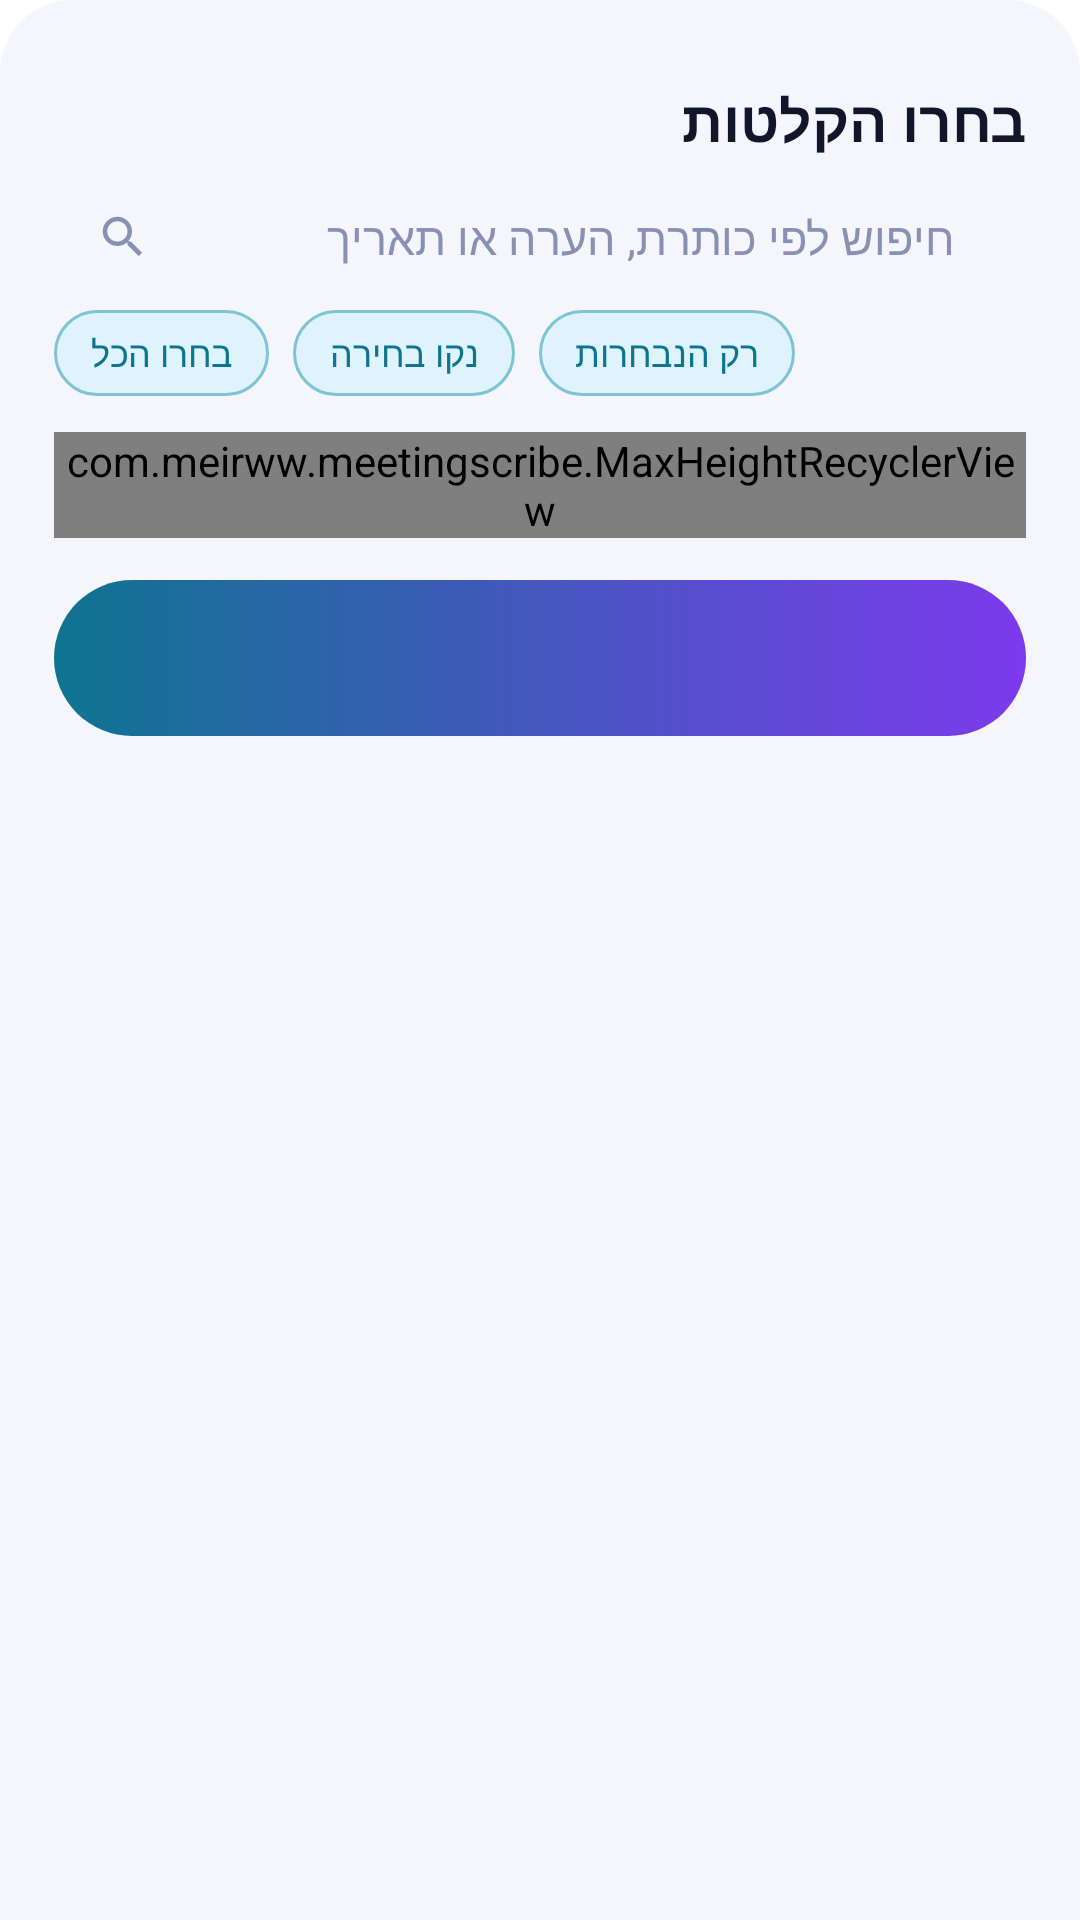

Reconstruct the res/layout file that produces this screen, plus the resources it refers to.
<!-- AndroidManifest.xml: application theme Theme.MeetingScribe -->
<!-- res/layout/sheet_recording_picker.xml -->
<?xml version="1.0" encoding="utf-8"?>
<LinearLayout xmlns:android="http://schemas.android.com/apk/res/android"
    xmlns:app="http://schemas.android.com/apk/res-auto"
    xmlns:tools="http://schemas.android.com/tools"
    android:layout_width="match_parent"
    android:layout_height="wrap_content"
    android:orientation="vertical"
    android:background="@drawable/bg_sheet"
    android:paddingStart="18dp"
    android:paddingEnd="18dp"
    android:paddingTop="10dp"
    android:paddingBottom="18dp">

    <View
        android:layout_width="42dp"
        android:layout_height="5dp"
        android:layout_gravity="center_horizontal"
        android:layout_marginBottom="12dp"
        android:background="@drawable/bg_sheet_handle"
        android:importantForAccessibility="no" />

    <LinearLayout
        android:layout_width="match_parent"
        android:layout_height="wrap_content"
        android:orientation="horizontal"
        android:gravity="center_vertical">

        <TextView
            android:layout_width="0dp"
            android:layout_height="wrap_content"
            android:layout_weight="1"
            android:text="@string/chat_picker_title"
            android:textColor="@color/text_primary"
            android:textSize="19sp"
            android:textStyle="bold" />

        <TextView
            android:id="@+id/pickerSelectedCount"
            android:layout_width="wrap_content"
            android:layout_height="wrap_content"
            android:textColor="@color/accent_cyan"
            android:textSize="13sp"
            tools:text="נבחרו 2" />
    </LinearLayout>

    <LinearLayout
        android:layout_width="match_parent"
        android:layout_height="wrap_content"
        android:orientation="horizontal"
        android:gravity="center_vertical"
        android:background="@drawable/bg_card"
        android:paddingStart="14dp"
        android:paddingEnd="14dp"
        android:paddingTop="4dp"
        android:paddingBottom="4dp"
        android:layout_marginTop="12dp">

        <ImageView
            android:layout_width="18dp"
            android:layout_height="18dp"
            android:src="@drawable/ic_search"
            android:contentDescription="@null" />

        <EditText
            android:id="@+id/pickerSearchInput"
            android:layout_width="0dp"
            android:layout_height="wrap_content"
            android:layout_weight="1"
            android:background="@null"
            android:hint="@string/chat_picker_search_hint"
            android:textColor="@color/text_primary"
            android:textColorHint="@color/text_hint"
            android:textSize="15sp"
            android:inputType="text"
            android:imeOptions="actionSearch"
            android:maxLines="1"
            android:paddingStart="10dp"
            android:paddingEnd="10dp" />

        <ImageView
            android:id="@+id/pickerClearSearch"
            android:layout_width="34dp"
            android:layout_height="34dp"
            android:padding="8dp"
            android:src="@drawable/ic_clear"
            android:background="?attr/selectableItemBackgroundBorderless"
            android:visibility="gone"
            android:contentDescription="@string/history_search_clear" />
    </LinearLayout>

    <HorizontalScrollView
        android:layout_width="match_parent"
        android:layout_height="wrap_content"
        android:scrollbars="none"
        android:layout_marginTop="10dp">

        <LinearLayout
            android:layout_width="wrap_content"
            android:layout_height="wrap_content"
            android:orientation="horizontal">

            <TextView
                android:id="@+id/pickerSelectAll"
                style="@style/LinkChip"
                android:text="@string/chat_picker_select_all" />

            <TextView
                android:id="@+id/pickerClearSelection"
                style="@style/LinkChip"
                android:text="@string/chat_picker_clear_selection" />

            <TextView
                android:id="@+id/pickerSelectedOnly"
                style="@style/LinkChip"
                android:text="@string/chat_picker_selected_only" />
        </LinearLayout>
    </HorizontalScrollView>

    <TextView
        android:id="@+id/pickerEmptyText"
        android:layout_width="match_parent"
        android:layout_height="wrap_content"
        android:layout_marginTop="28dp"
        android:layout_marginBottom="28dp"
        android:gravity="center"
        android:text="@string/chat_picker_empty"
        android:textColor="@color/text_secondary"
        android:textSize="14sp"
        android:visibility="gone" />

    <com.meirww.meetingscribe.MaxHeightRecyclerView
        android:id="@+id/pickerList"
        android:layout_width="match_parent"
        android:layout_height="wrap_content"
        android:layout_marginTop="12dp"
        android:clipToPadding="false"
        android:scrollbars="vertical" />

    <TextView
        android:id="@+id/pickerConfirmButton"
        android:layout_width="match_parent"
        android:layout_height="52dp"
        android:layout_marginTop="14dp"
        android:background="@drawable/bg_pill_button"
        android:foreground="?attr/selectableItemBackground"
        android:gravity="center"
        android:textColor="#FFFFFF"
        android:textSize="16sp"
        android:textStyle="bold"
        android:clickable="true"
        android:focusable="true"
        tools:text="אישור (2)" />

</LinearLayout>
<!-- resources referenced by this layout -->
<resources>
  <color name="accent_cyan">#0E7490</color>
  <color name="text_hint">#8891B3</color>
  <color name="text_primary">#12162B</color>
  <color name="text_secondary">#4B5578</color>
  <!-- drawable bg_sheet (drawable) -->
  <?xml version="1.0" encoding="utf-8"?>
  <shape xmlns:android="http://schemas.android.com/apk/res/android"
      android:shape="rectangle">
      <solid android:color="@color/bg_top" />
      <corners
          android:topLeftRadius="24dp"
          android:topRightRadius="24dp" />
  </shape>
  <!-- drawable ic_clear (drawable) -->
  <?xml version="1.0" encoding="utf-8"?>
  <vector xmlns:android="http://schemas.android.com/apk/res/android"
      android:width="18dp"
      android:height="18dp"
      android:viewportWidth="24"
      android:viewportHeight="24"
      android:tint="@color/text_hint">
      <path
          android:fillColor="#FFFFFF"
          android:pathData="M19,6.41L17.59,5 12,10.59 6.41,5 5,6.41 10.59,12 5,17.59 6.41,19 12,13.41 17.59,19 19,17.59 13.41,12z" />
  </vector>
  <!-- drawable ic_search (drawable) -->
  <?xml version="1.0" encoding="utf-8"?>
  <vector xmlns:android="http://schemas.android.com/apk/res/android"
      android:width="20dp"
      android:height="20dp"
      android:viewportWidth="24"
      android:viewportHeight="24"
      android:tint="@color/text_hint">
      <path
          android:fillColor="#FFFFFF"
          android:pathData="M15.5,14h-0.79l-0.28,-0.27C15.41,12.59 16,11.11 16,9.5 16,5.91 13.09,3 9.5,3S3,5.91 3,9.5 5.91,16 9.5,16c1.61,0 3.09,-0.59 4.23,-1.57l0.27,0.28v0.79l5,4.99L20.49,19zM9.5,14C7.01,14 5,11.99 5,9.5S7.01,5 9.5,5 14,7.01 14,9.5 11.99,14 9.5,14z" />
  </vector>
  <string name="chat_picker_clear_selection">נקו בחירה</string>
  <string name="chat_picker_empty">לא נמצאו הקלטות תואמות</string>
  <string name="chat_picker_search_hint">חיפוש לפי כותרת, הערה או תאריך</string>
  <string name="chat_picker_select_all">בחרו הכל</string>
  <string name="chat_picker_selected_only">רק הנבחרות</string>
  <string name="chat_picker_title">בחרו הקלטות</string>
  <string name="history_search_clear">נקה חיפוש</string>
  <style name="LinkChip">
          <item name="android:layout_width">wrap_content</item>
          <item name="android:layout_height">wrap_content</item>
          <item name="android:background">@drawable/bg_chip</item>
          <item name="android:paddingStart">12dp</item>
          <item name="android:paddingEnd">12dp</item>
          <item name="android:paddingTop">6dp</item>
          <item name="android:paddingBottom">6dp</item>
          <item name="android:layout_marginEnd">8dp</item>
          <item name="android:textColor">@color/accent_cyan</item>
          <item name="android:textSize">12sp</item>
          <item name="android:clickable">true</item>
          <item name="android:focusable">true</item>
      </style>
  <style name="Theme.MeetingScribe" parent="Theme.Material3.DayNight.NoActionBar">
          <item name="colorPrimary">@color/accent_cyan</item>
          <item name="colorSecondary">@color/accent_violet</item>
          <item name="colorSurface">@color/surface</item>
          <item name="colorOnSurface">@color/text_primary</item>
          <item name="android:windowBackground">@drawable/bg_gradient</item>
          <item name="android:statusBarColor">@color/bg_top</item>
          <item name="android:navigationBarColor">@color/bg_bottom</item>
          <item name="android:textColorHint">@color/text_hint</item>
      </style>
  <color name="disabled">#C7CCDE</color>
  <color name="accent_violet">#7C3AED</color>
  <color name="bg_top">#F4F6FC</color>
  <!-- drawable bg_chip (drawable) -->
  <?xml version="1.0" encoding="utf-8"?>
  <shape xmlns:android="http://schemas.android.com/apk/res/android"
      android:shape="rectangle">
      <solid android:color="#1A22D3EE" />
      <corners android:radius="14dp" />
      <stroke
          android:width="1dp"
          android:color="@color/accent_cyan_dim" />
  </shape>
  <color name="surface">#FFFFFF</color>
  <color name="bg_bottom">#E3E8F5</color>
  <color name="accent_cyan_dim">#7FC3D6</color>
</resources>
